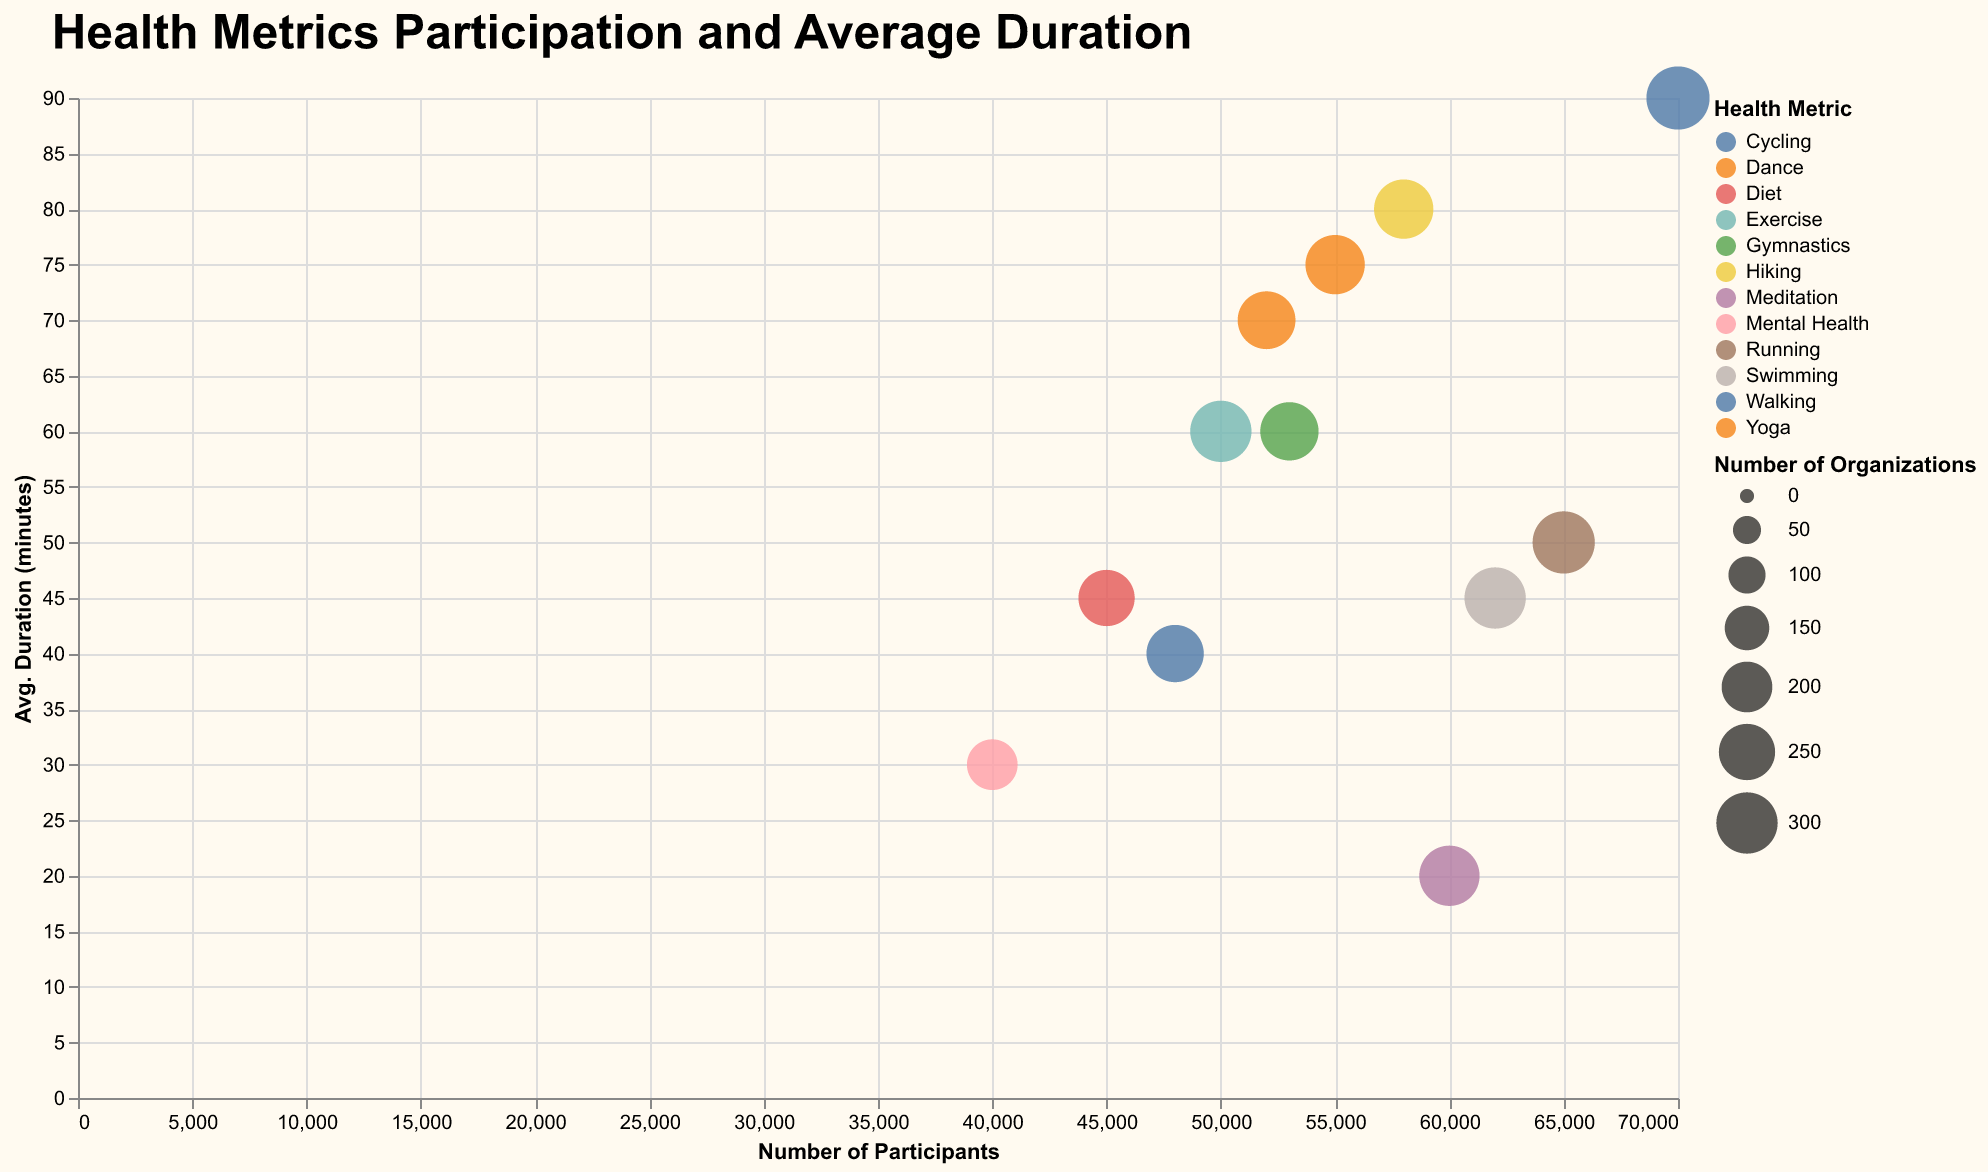

Source data for this figure (header and first rows):
Metric, Month, Participants, Organizations, Average Duration (minutes)
Exercise, January, 50000, 300, 60
Diet, February, 45000, 250, 45
Mental Health, March, 40000, 200, 30
Yoga, April, 55000, 280, 75
Meditation, May, 60000, 290, 20
Running, June, 65000, 310, 50
Cycling, July, 70000, 320, 90
Swimming, August, 62000, 300, 45
Walking, September, 48000, 260, 40
Gymnastics, October, 53000, 270, 60
Dance, November, 52000, 265, 70
Hiking, December, 58000, 280, 80
